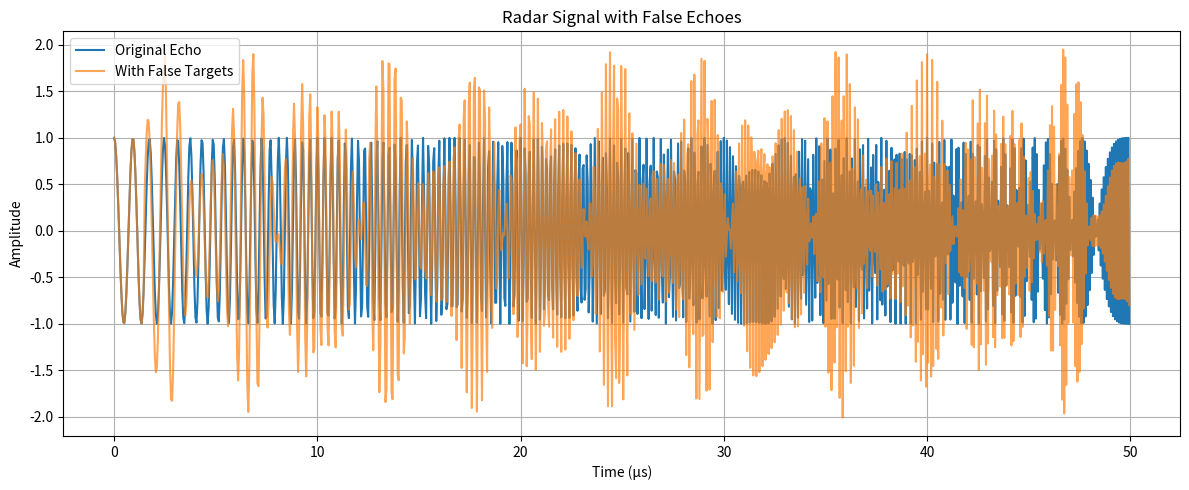

Here is the Python script that generated this plot:
import numpy as np
import matplotlib.pyplot as plt
from scipy.signal import chirp

def generate_false_echo(tx_signal, sample_rate, delay_s, attenuation=0.5, doppler_shift=0.0):
    """
    Generate a delayed and optionally Doppler-shifted version of tx_signal
    as a false echo.
    
    Parameters:
    - tx_signal: numpy array, original transmitted signal
    - sample_rate: float, samples per second
    - delay_s: float, delay in seconds
    - attenuation: float, scaling factor for false echo amplitude
    - doppler_shift: float, frequency shift in Hz
    
    Returns:
    - false_echo: numpy array, aligned with tx_signal length
    """
    delay_samples = int(delay_s * sample_rate)
    t = np.arange(len(tx_signal)) / sample_rate

    # Apply Doppler shift (frequency offset)
    doppler_phase = np.exp(1j * 2 * np.pi * doppler_shift * t)

    # Shift signal and apply attenuation
    shifted = np.zeros_like(tx_signal, dtype=complex)
    valid_length = len(tx_signal) - delay_samples
    if valid_length > 0:
        shifted[delay_samples:] = attenuation * tx_signal[:valid_length] * doppler_phase[:valid_length]
    
    return shifted


def inject_false_targets(rx_signal, tx_signal, sample_rate, targets):
    """
    Inject multiple false echoes into rx_signal.
    
    targets = [
        {"delay": 2e-6, "atten": 0.8, "doppler": 50},
        {"delay": 3.5e-6, "atten": 0.4, "doppler": -30},
    ]
    """
    rx_modified = rx_signal.astype(complex)
    
    for target in targets:
        echo = generate_false_echo(
            tx_signal,
            sample_rate=sample_rate,
            delay_s=target.get("delay", 0),
            attenuation=target.get("atten", 0.5),
            doppler_shift=target.get("doppler", 0.0)
        )
        rx_modified += echo
    return rx_modified


# Example Usage
if __name__ == "__main__":
    SAMPLE_RATE = 20e6  # 20 MHz
    DURATION = 5e-5     # 50 us
    t = np.linspace(0, DURATION, int(SAMPLE_RATE * DURATION), endpoint=False)

    # Simulate transmitted chirp
    tx = chirp(t, f0=1e6, f1=10e6, t1=DURATION, method='linear')

    # Simulate received echo (clean)
    rx = np.copy(tx)

    # Inject synthetic false targets
    targets = [
        {"delay": 1.5e-6, "atten": 0.7, "doppler": 1500},
        {"delay": 2.5e-6, "atten": 0.4, "doppler": -800}
    ]
    rx_with_false = inject_false_targets(rx, tx, SAMPLE_RATE, targets)

    # Plotting
    plt.figure(figsize=(12, 5))
    plt.plot(t * 1e6, np.real(rx), label='Original Echo')
    plt.plot(t * 1e6, np.real(rx_with_false), label='With False Targets', alpha=0.7)
    plt.xlabel("Time (µs)")
    plt.ylabel("Amplitude")
    plt.title("Radar Signal with False Echoes")
    plt.legend()
    plt.grid(True)
    plt.tight_layout()
    plt.show()
    plt.savefig("false_target.png")
